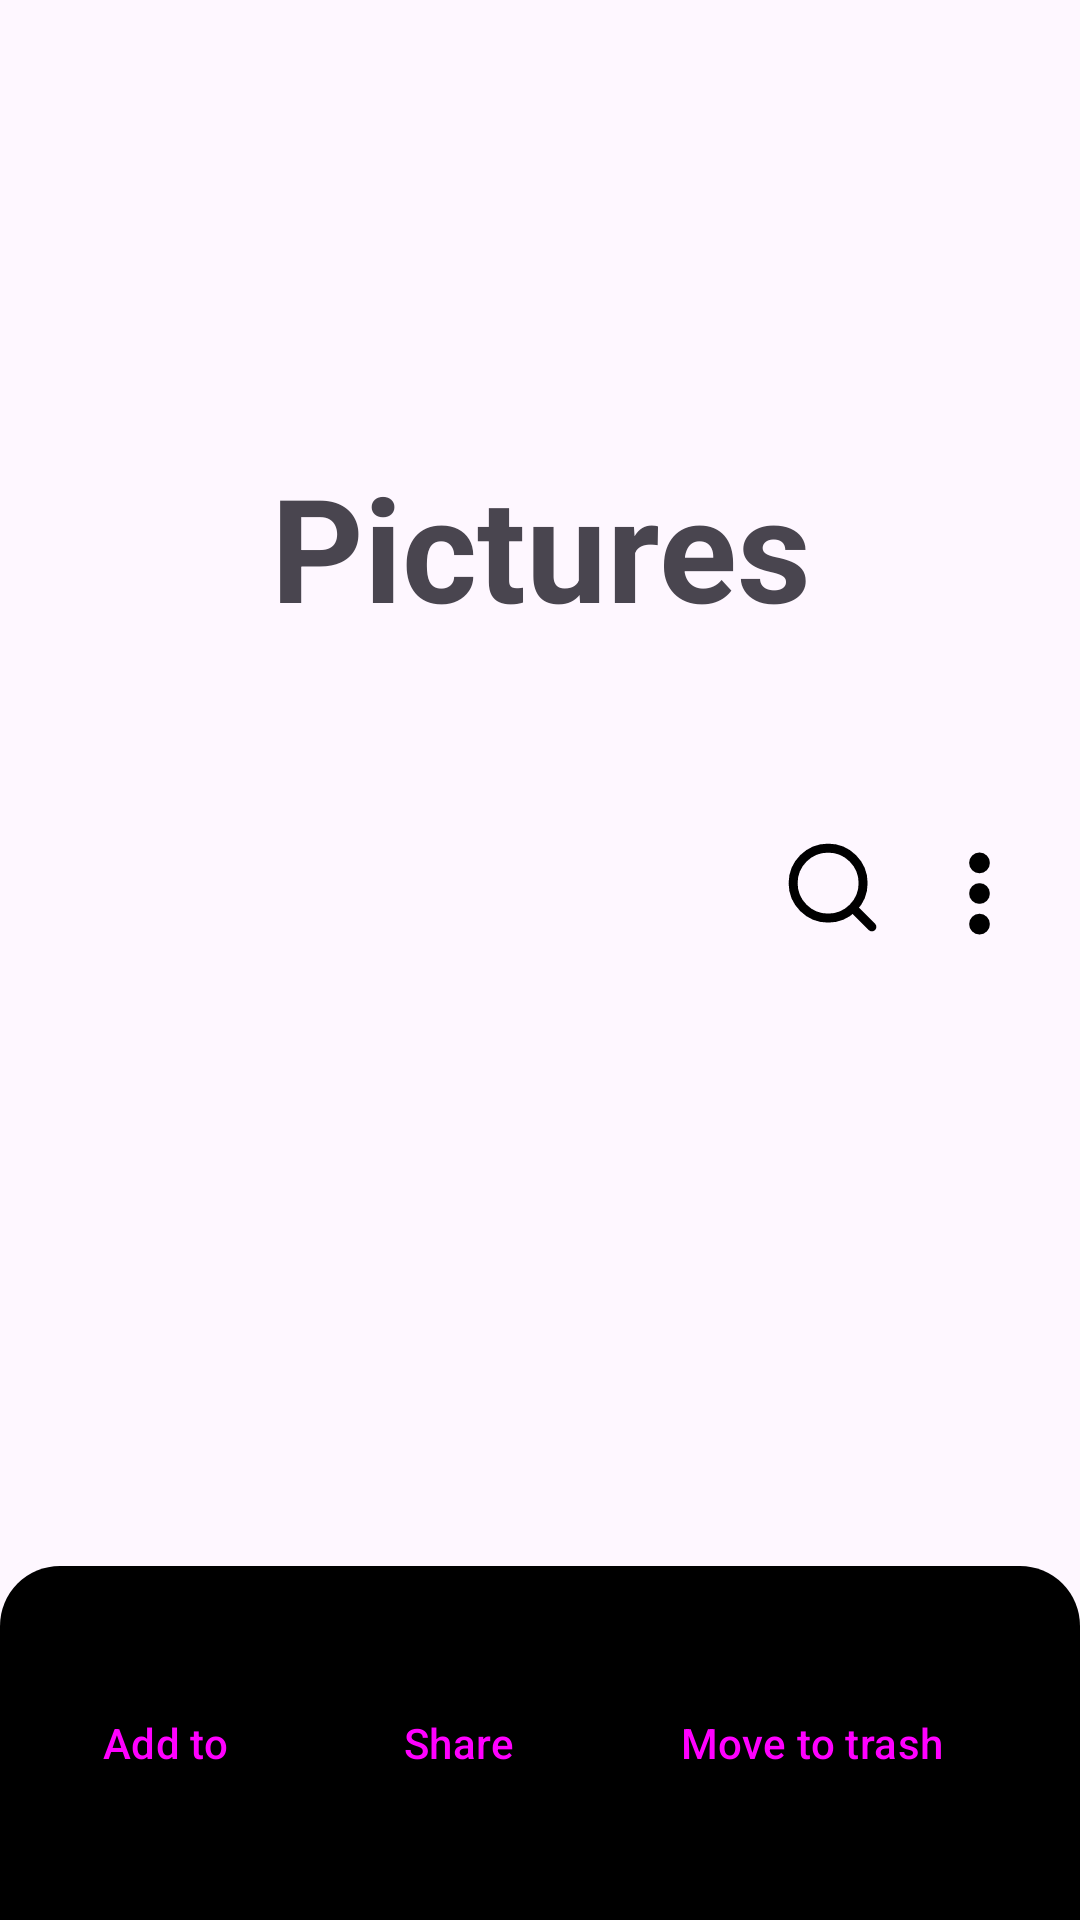

Write the Android layout XML for this screen, with the resource values it uses.
<!-- AndroidManifest.xml: application theme Theme.Gallery -->
<!-- res/layout/fragment_picutres.xml -->
<?xml version="1.0" encoding="utf-8"?>
<FrameLayout xmlns:android="http://schemas.android.com/apk/res/android"
    xmlns:tools="http://schemas.android.com/tools"
    android:layout_width="match_parent"
    android:layout_height="match_parent"
    xmlns:app="http://schemas.android.com/apk/res-auto"
    tools:context=".activities.pictures.PicutresFragment">


    <LinearLayout
        android:layout_width="match_parent"
        android:layout_height="match_parent"
        android:orientation="vertical">

        <TextView
            android:layout_width="match_parent"
            android:layout_height="wrap_content"
            android:layout_gravity="center"
            android:layout_marginTop="150dp"
            android:layout_marginBottom="50dp"
            android:gravity="center"
            android:text="Pictures"
            android:textSize="48sp"
            android:textStyle="bold" />

        <LinearLayout
            android:layout_width="fill_parent"
            android:layout_height="wrap_content"
            android:layout_gravity="end"
            android:layout_marginBottom="15dp"
            android:gravity="end"
            android:orientation="horizontal">

            <ImageButton
                android:id="@+id/search"
                android:layout_width="wrap_content"
                android:layout_height="wrap_content"
                android:layout_marginTop="16dp"
                android:layout_marginEnd="16dp"
                android:background="?android:attr/selectableItemBackgroundBorderless"
                android:src="@drawable/search" />


            <ImageButton
                android:id="@+id/settings"
                android:layout_width="wrap_content"
                android:layout_height="wrap_content"
                android:layout_marginTop="16dp"
                android:layout_marginEnd="16dp"
                android:background="?android:attr/selectableItemBackgroundBorderless"
                android:src="@drawable/setting"
                app:showAsAction="always"/>

        </LinearLayout>

        <androidx.recyclerview.widget.RecyclerView
            android:id="@+id/photo_grid"
            android:layout_width="wrap_content"
            android:layout_height="wrap_content"
            android:clipToPadding="false"
            android:gravity="center" />
    </LinearLayout>


    <include layout="@layout/bottom_sheet_layout" />

</FrameLayout>
<!-- res/layout/bottom_sheet_layout.xml (included above) -->
<?xml version="1.0" encoding="utf-8"?>
<androidx.coordinatorlayout.widget.CoordinatorLayout xmlns:android="http://schemas.android.com/apk/res/android"
    xmlns:app="http://schemas.android.com/apk/res-auto"
    android:layout_width="match_parent"
    android:layout_height="match_parent">

    <LinearLayout
        android:id="@+id/bottom_sheet"
        android:layout_width="match_parent"
        android:layout_height="wrap_content"
        android:background="@drawable/bottom_sheet_background"
        android:orientation="vertical"
        app:behavior_hideable="false"
        app:behavior_peekHeight="200dp"
        app:layout_behavior="com.google.android.material.bottomsheet.BottomSheetBehavior">


        <HorizontalScrollView
            android:layout_width="match_parent"
            android:layout_height="match_parent"
            android:layout_marginHorizontal="15dp"
            android:scrollbars="none"
            android:paddingTop="35dp"
            android:paddingBottom="35dp">

            <LinearLayout
                android:layout_width="wrap_content"
                android:layout_height="wrap_content"
                android:orientation="horizontal">

                <Button
                    android:id="@+id/addToBtn"
                    style="@style/Widget.Material3.Button.ElevatedButton.Icon"
                    android:layout_width="wrap_content"
                    android:layout_height="wrap_content"
                    android:layout_marginEnd="10dp"
                    android:elevation="1dp"
                    android:text="Add to"
                    app:icon="@drawable/add_to"

                    />

                <Button
                    android:id="@+id/shareBtn"
                    style="@style/Widget.Material3.Button.ElevatedButton.Icon"
                    android:layout_width="wrap_content"
                    android:layout_height="wrap_content"
                    android:layout_marginEnd="10dp"
                    android:elevation="1dp"
                    android:text="Share"
                    app:icon="@drawable/share"


                    />

                <Button
                    android:id="@+id/trashBtn"
                    style="@style/Widget.Material3.Button.ElevatedButton.Icon"
                    android:layout_width="wrap_content"
                    android:layout_height="wrap_content"
                    android:layout_marginEnd="10dp"
                    android:elevation="1dp"
                    android:text="Move to trash"
                    app:icon="@drawable/delete"


                    />

                <Button
                    android:id="@+id/hello_btn"
                    style="@style/Widget.Material3.Button.ElevatedButton.Icon"
                    android:layout_width="wrap_content"
                    android:layout_height="wrap_content"
                    android:layout_marginEnd="10dp"
                    android:elevation="1dp"
                    android:text="Delete permanently"
                    app:icon="@drawable/delete"


                    />
            </LinearLayout>
        </HorizontalScrollView>


















    </LinearLayout>


</androidx.coordinatorlayout.widget.CoordinatorLayout>
<!-- resources referenced by this layout -->
<resources>
  <!-- drawable bottom_sheet_background (drawable) -->
  <?xml version="1.0" encoding="utf-8"?>
  <shape xmlns:android="http://schemas.android.com/apk/res/android">
      <solid android:color="@color/background_dark" />
      <corners
          android:topLeftRadius="20dp"
          android:topRightRadius="20dp" />
  </shape>
  <!-- drawable delete (drawable) -->
  <vector xmlns:android="http://schemas.android.com/apk/res/android"
      android:width="30dp"
      android:height="30dp"
      android:viewportWidth="30"
      android:viewportHeight="30">
      <path
          android:fillColor="#00000000"
          android:pathData="M20,7.5V6.5C20,5.1 20,4.4 19.728,3.865C19.488,3.395 19.105,3.012 18.635,2.772C18.1,2.5 17.4,2.5 16,2.5H14C12.6,2.5 11.9,2.5 11.365,2.772C10.895,3.012 10.512,3.395 10.273,3.865C10,4.4 10,5.1 10,6.5V7.5M12.5,14.375V20.625M17.5,14.375V20.625M3.75,7.5H26.25M23.75,7.5V21.5C23.75,23.6 23.75,24.65 23.341,25.452C22.982,26.158 22.408,26.732 21.702,27.091C20.9,27.5 19.85,27.5 17.75,27.5H12.25C10.15,27.5 9.1,27.5 8.298,27.091C7.592,26.732 7.018,26.158 6.659,25.452C6.25,24.65 6.25,23.6 6.25,21.5V7.5"
          android:strokeWidth="2"
          android:strokeColor="#ffffff"
          android:strokeLineCap="round"
          android:strokeLineJoin="round" />
  </vector>
  <!-- drawable search (drawable) -->
  <vector xmlns:android="http://schemas.android.com/apk/res/android"
      android:width="31dp"
      android:height="31dp"
      android:tint="?attr/toolbarIconColor"
      android:viewportWidth="31"
      android:viewportHeight="31">
      <path
          android:fillColor="#00000000"
          android:pathData="M28.625,28.625L22.281,22.281M25.708,14.042C25.708,20.485 20.485,25.708 14.042,25.708C7.598,25.708 2.375,20.485 2.375,14.042C2.375,7.598 7.598,2.375 14.042,2.375C20.485,2.375 25.708,7.598 25.708,14.042Z"
          android:strokeWidth="3"
          android:strokeColor="#000000"
          android:strokeLineCap="round"
          android:strokeLineJoin="round" />
  </vector>
  <!-- drawable share (drawable) -->
  <vector xmlns:android="http://schemas.android.com/apk/res/android"
      android:width="30dp"
      android:height="30dp"
      android:viewportWidth="30"
      android:viewportHeight="30">
      <path
          android:fillColor="#00000000"
          android:pathData="M10.738,16.888L19.275,21.862M19.263,8.137L10.738,13.113M26.25,6.25C26.25,8.321 24.571,10 22.5,10C20.429,10 18.75,8.321 18.75,6.25C18.75,4.179 20.429,2.5 22.5,2.5C24.571,2.5 26.25,4.179 26.25,6.25ZM11.25,15C11.25,17.071 9.571,18.75 7.5,18.75C5.429,18.75 3.75,17.071 3.75,15C3.75,12.929 5.429,11.25 7.5,11.25C9.571,11.25 11.25,12.929 11.25,15ZM26.25,23.75C26.25,25.821 24.571,27.5 22.5,27.5C20.429,27.5 18.75,25.821 18.75,23.75C18.75,21.679 20.429,20 22.5,20C24.571,20 26.25,21.679 26.25,23.75Z"
          android:strokeWidth="2"
          android:strokeColor="#ffffff"
          android:strokeLineCap="round"
          android:strokeLineJoin="round" />
  </vector>
  <style name="Theme.Gallery" parent="Base.Theme.Gallery" />
  <color name="background_dark">#000000</color>
  <style name="Base.Theme.Gallery" parent="Theme.Material3.Light.NoActionBar">
          @color/black
          <item name="colorPrimary">#000000</item>
          <item name="colorSecondary">#FFFFFF</item>
  
          <item name="toolbarIconColor">@color/icon_button_color_light</item>
      </style>
  <color name="icon_button_color_light">#000000</color>
  <!-- not gathered from this repository: default colours our renderer supplied (Android Studio template values) -->
  <color name="black">#FF000000</color>
</resources>
